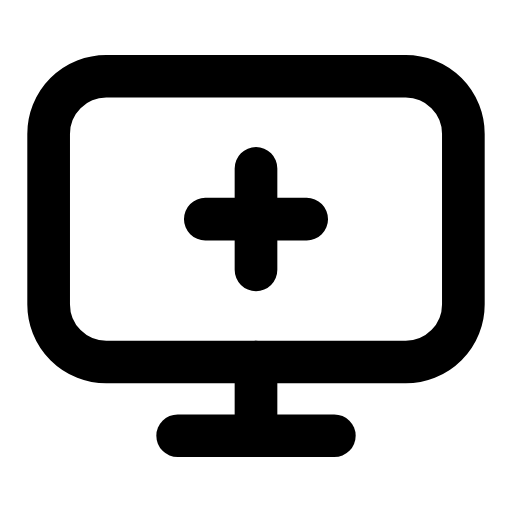
t = 0.00 s
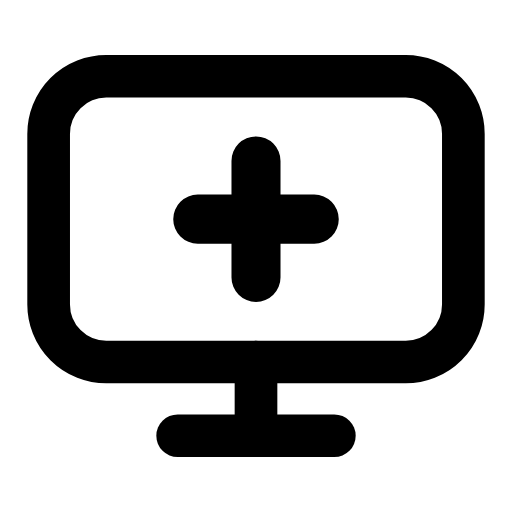
t = 0.25 s
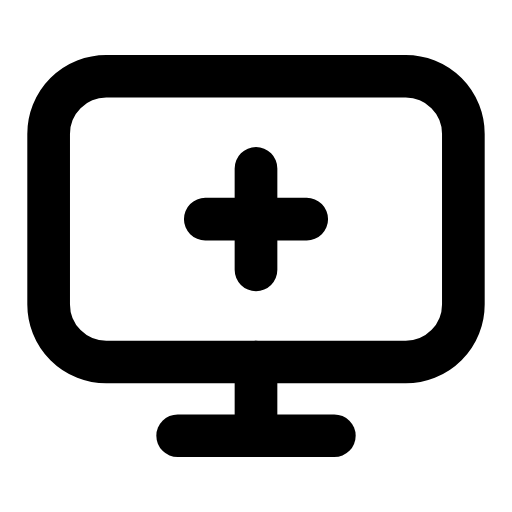
t = 0.50 s
t = 0.73 s: frame unchanged from t = 0.00 s, image omitted
t = 0.99 s: frame unchanged from t = 0.00 s, image omitted
t = 1.25 s: frame unchanged from t = 0.00 s, image omitted

The animated SVG that drew these frames (rendered in a browser with its animation timeline set to each time). Animation: 1 SMIL element (animateTransform=1); one cycle of 1.50 s, repeats indefinitely.

<svg xmlns="http://www.w3.org/2000/svg" width="24" height="24" viewBox="0 0 24 24" fill="none"><g transform="translate(-0.96 -0.96) scale(1.08)"><rect stroke="currentColor" stroke-width="1.852" stroke-linecap="round" stroke-linejoin="round" fill="none" x="3" y="4.2" width="18" height="12.4" rx="2.5"></rect><path stroke="currentColor" stroke-width="1.852" stroke-linecap="round" stroke-linejoin="round" fill="none" d="M12 16.6L12 19.2"></path><line stroke="currentColor" stroke-width="1.852" stroke-linecap="round" stroke-linejoin="round" fill="none" x1="8.6" y1="19.8" x2="15.4" y2="19.8"></line><g transform="translate(12 10.4)"><g><animateTransform attributeName="transform" type="scale" values="1;1;1.18;1;1;1;1;1.18;1;1;1" keyTimes="0;0.135;0.2475;0.36;0.45;0.6;0.66;0.735;0.81;0.9;1" dur="1.5s" repeatCount="indefinite" calcMode="spline" keySplines="0.16 1 0.3 1;0.16 1 0.3 1;0.16 1 0.3 1;0.16 1 0.3 1;0.16 1 0.3 1;0.16 1 0.3 1;0.16 1 0.3 1;0.16 1 0.3 1;0.16 1 0.3 1;0.16 1 0.3 1"/><g transform="translate(-12 -10.4)"><g><path stroke="currentColor" stroke-width="1.852" stroke-linecap="round" stroke-linejoin="round" fill="none" d="M12 8.2L12 12.6M9.8 10.4L14.2 10.4"></path></g></g></g></g></g></svg>
